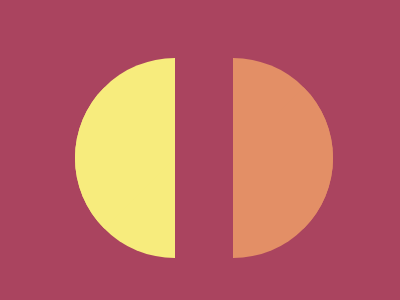

Here is a drawing made with CSS. Write the source that renders it.

<div></div>
<div></div>
<style>
  body {
    background: #AA445F;
    display: flex;
    justify-content: center;
    align-items: center;
    width: 400px;
    height: 300px;
  }

  div {
    position: absolute;
    left: 75;
    border: 100px solid #F7EC7D;
    border-radius: 50%;
    border-right-color: transparent;
    border-top-color: transparent;
    transform: rotate(45deg);
  }

  div:nth-child(2) {
    position: relative;
    left: 25;
    transform: rotate(-135deg);
    border-left-color: #E38F66;
    border-bottom-color: #E38F66;
  }
</style>